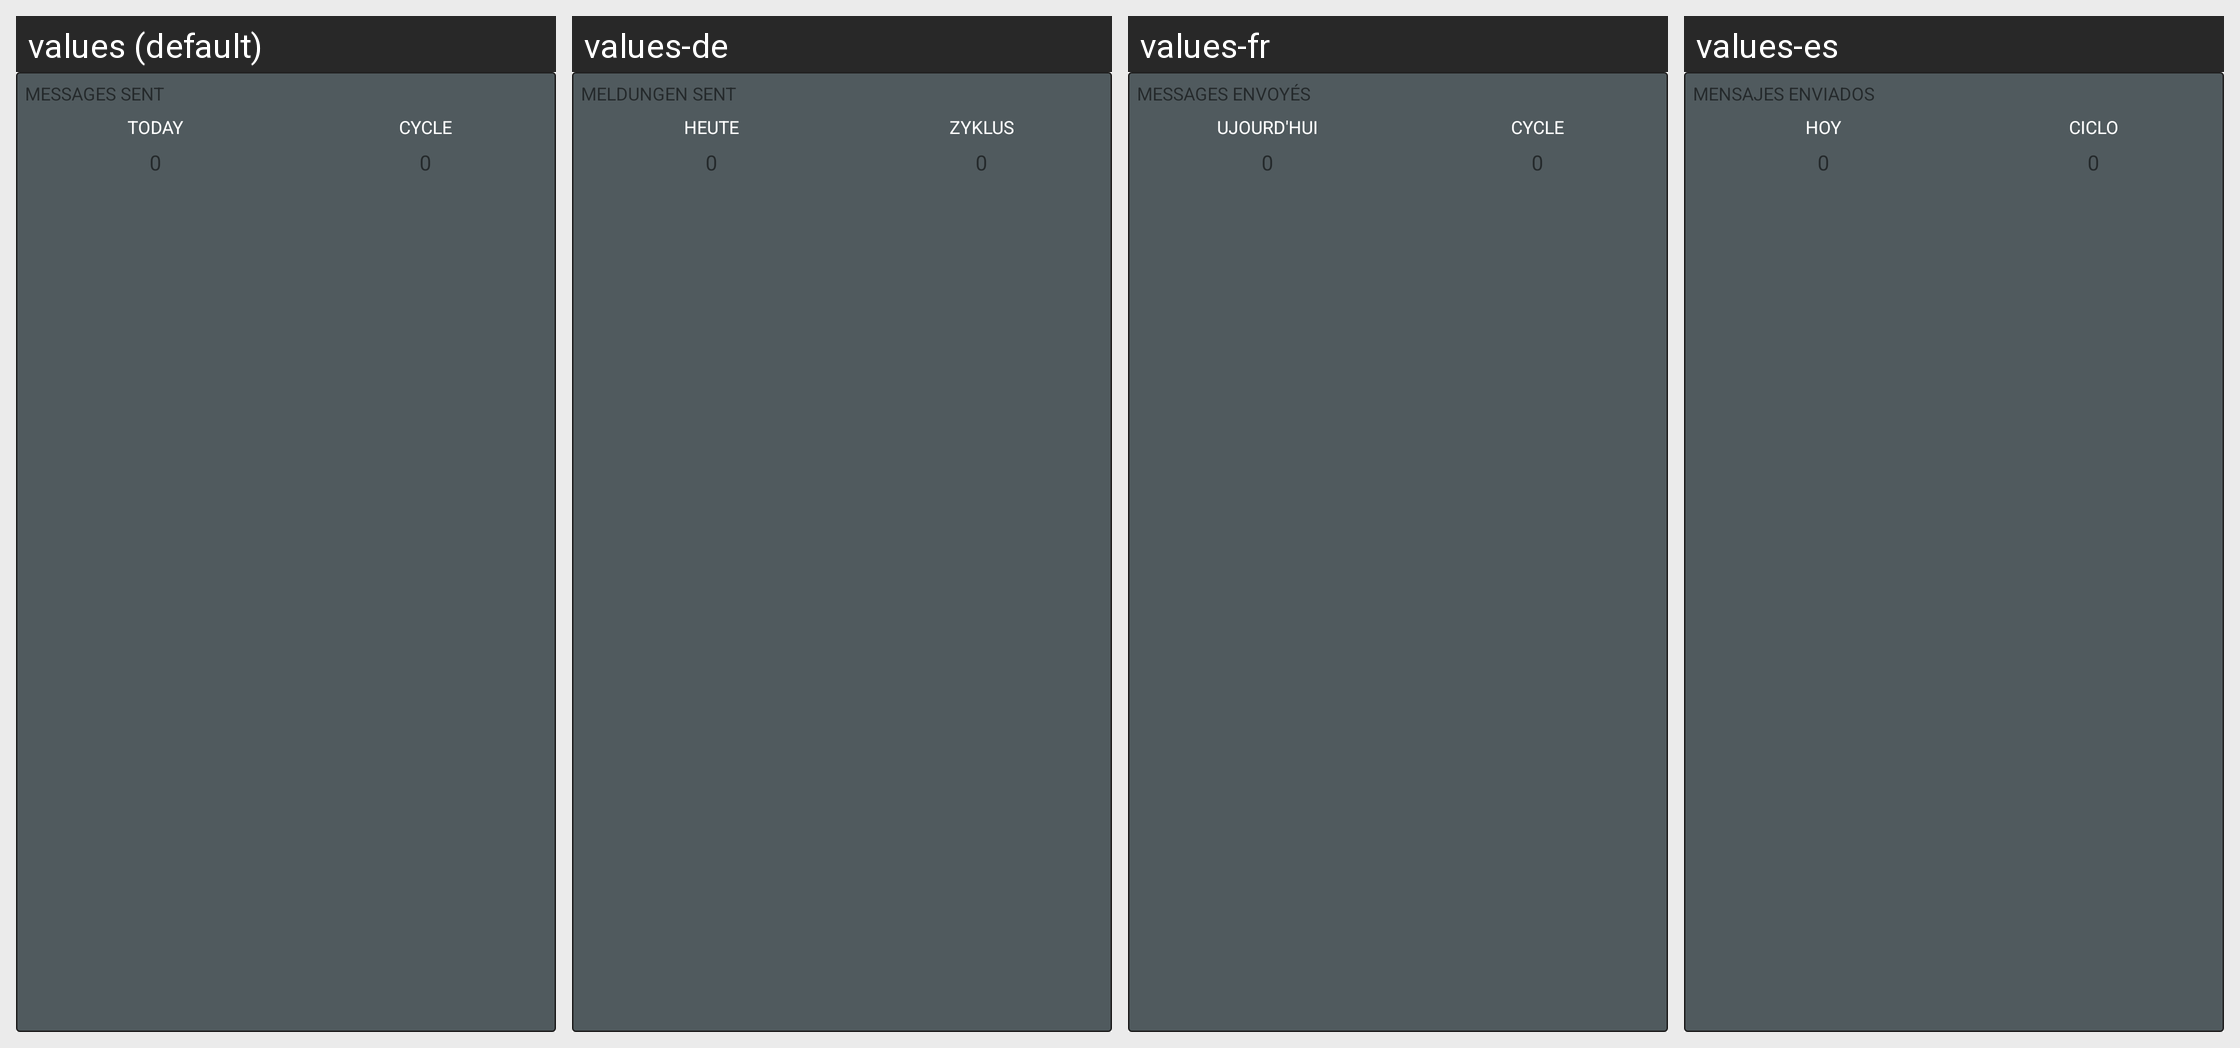

This grid shows one Android layout under several languages. Give, for every string resource on the screen, its name, the default text and each shown locale's text.
Android screen res/layout/widget_layout.xml rendered under 4 locales, left to right: values (default), values-de, values-fr, values-es. Device: Nexus 5 (rendered at 1080×1920; each locale shown at half size, 540×960, under a caption strip naming it); theme MessageCounterTheme.
Other locales in the repository, not shown: values-pt-rBR.
Strings drawn on this screen, with the default value and each locale's value (text and hints the layout hard-codes, and strings that could not be matched under every locale, appear in the picture but are not listed):

str_messages_sent_caps
  values: MESSAGES SENT
  values-de: MELDUNGEN SENT
  values-fr: MESSAGES ENVOYÉS
  values-es: MENSAJES ENVIADOS

str_today
  values: TODAY
  values-de: HEUTE
  values-fr: UJOURD'HUI
  values-es: HOY

str_cycle
  values: CYCLE
  values-de: ZYKLUS
  values-fr: CYCLE
  values-es: CICLO

str_zero
  values: 0
  values-de: 0  [not translated; the default value is used]
  values-fr: 0  [not translated; the default value is used]
  values-es: 0  [not translated; the default value is used]
